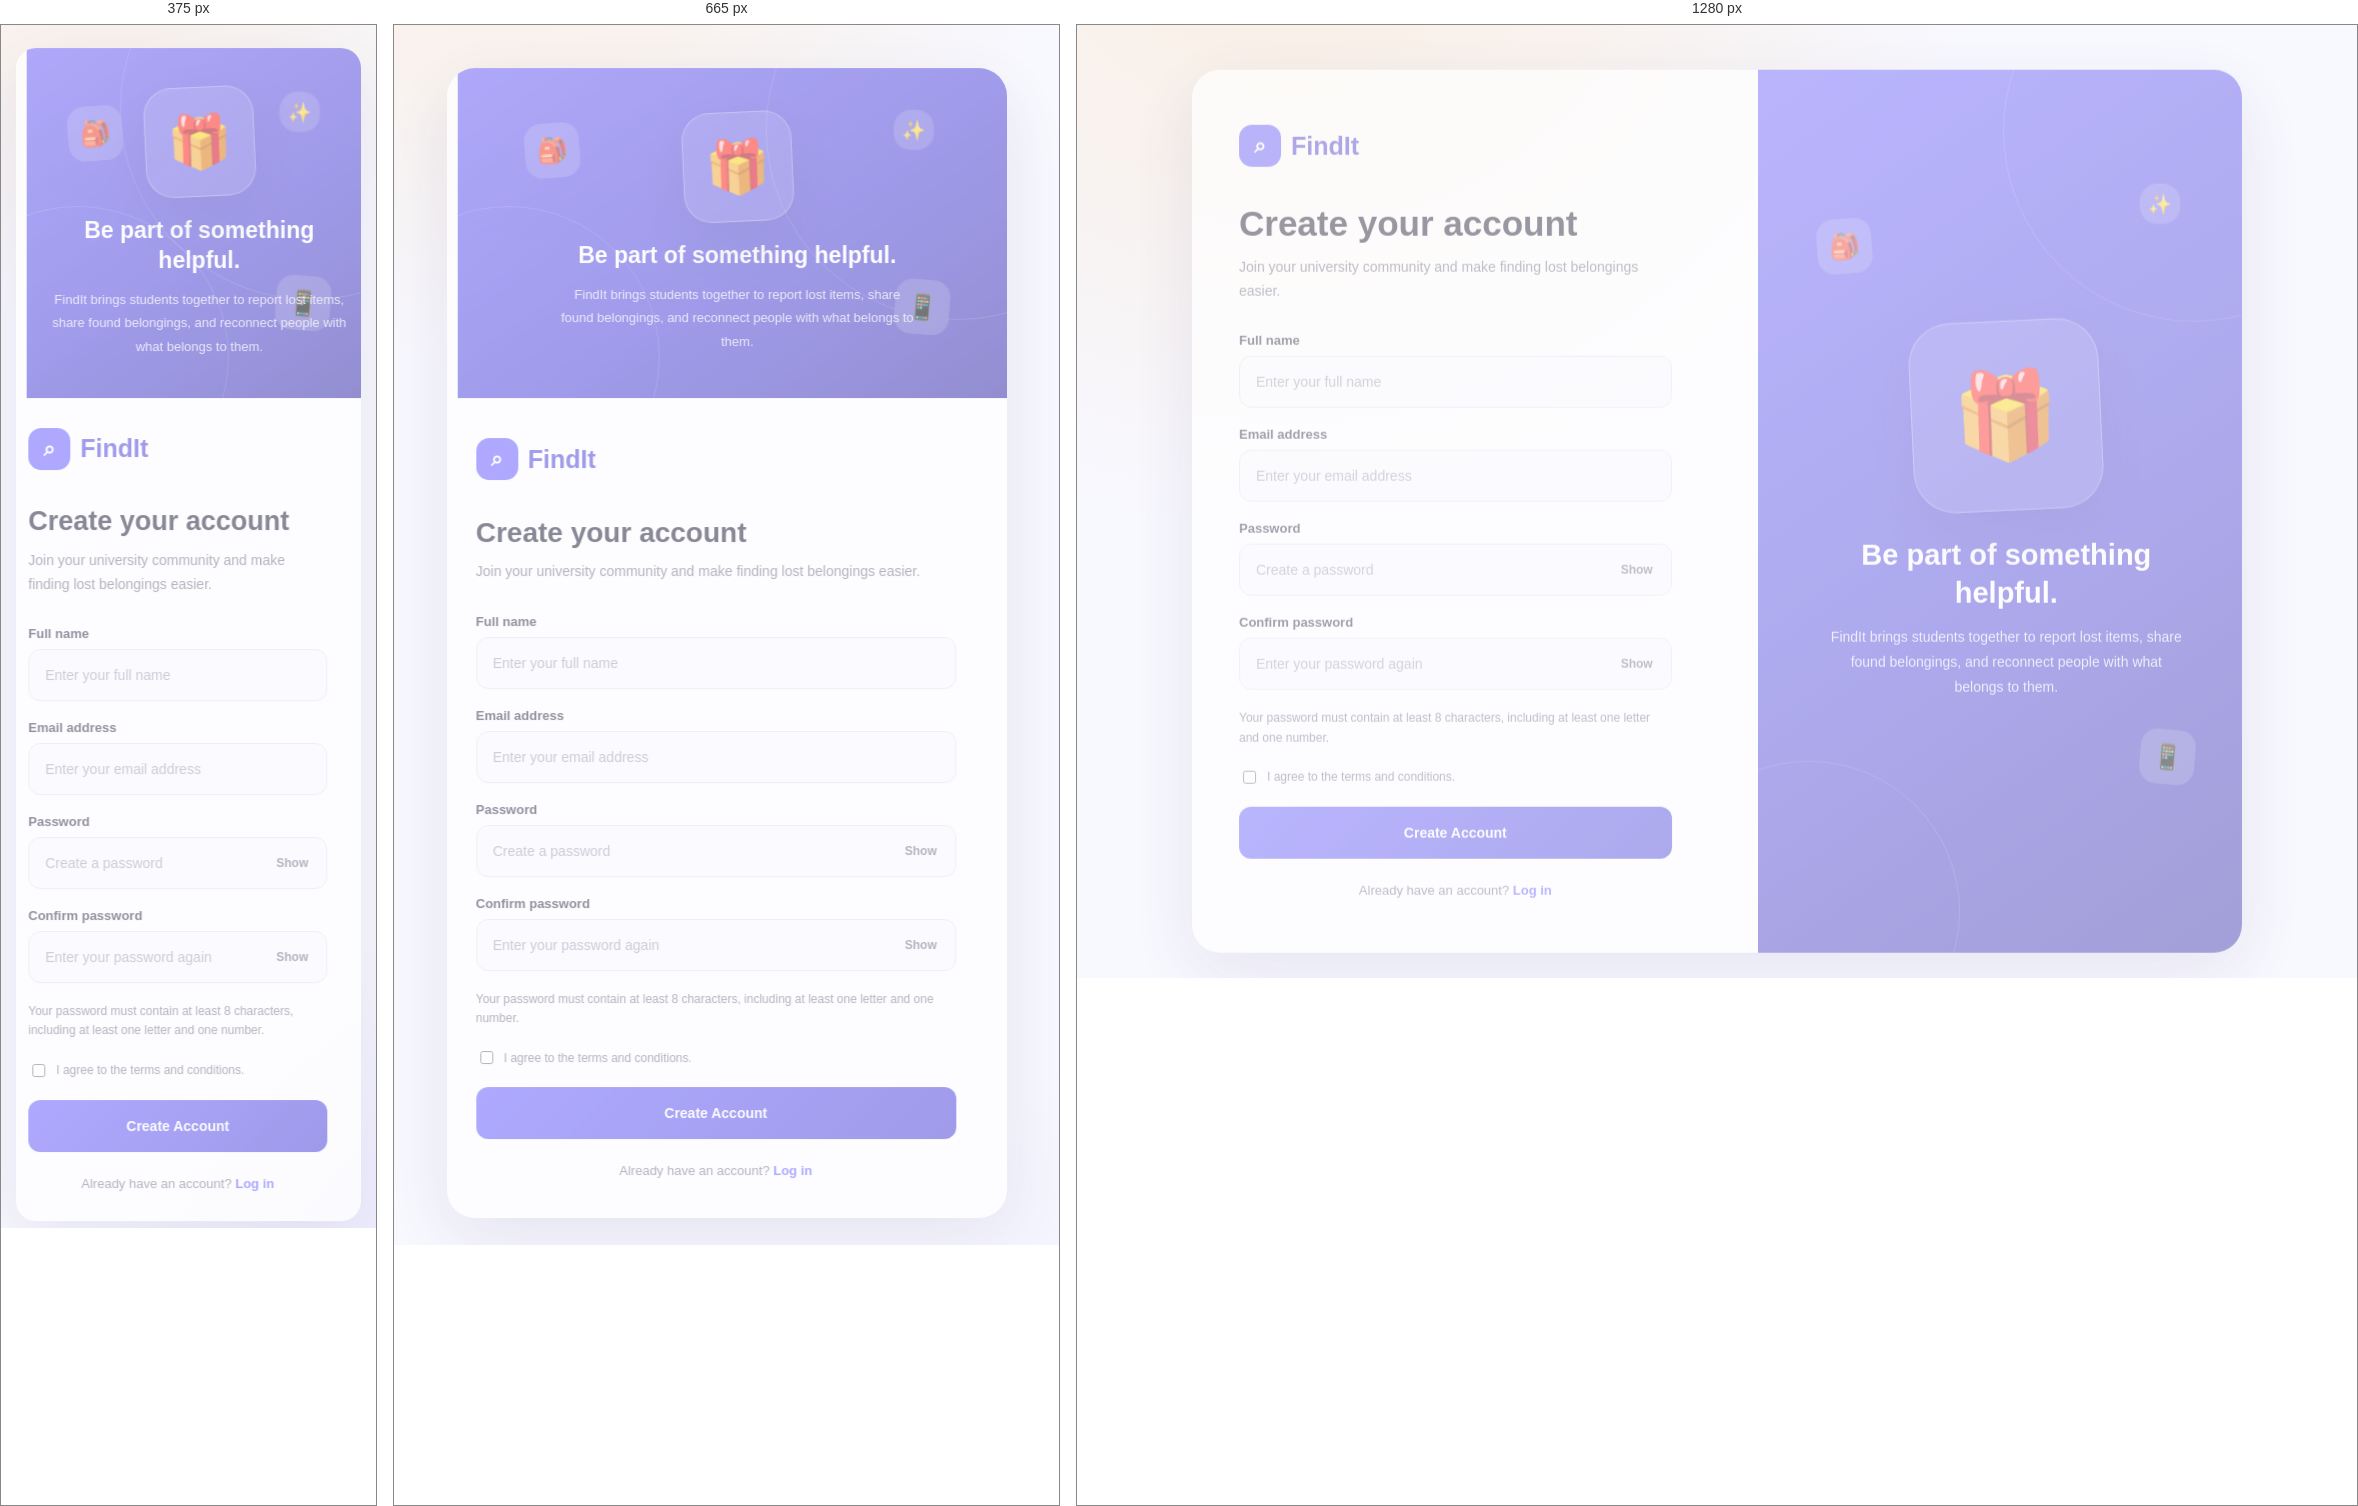
Rendered at 375 px, 665 px and 1280 px, left to right.

<!-- file: signup.html -->

<!DOCTYPE html>
<html lang="en">
<head>
    <meta charset="UTF-8">
    <meta name="viewport" content="width=device-width, initial-scale=1.0">
    <meta name="description" content="Create your FindIt account and join your university lost and found community.">

    <title>Create Account | FindIt</title>

    <link rel="preconnect" href="https://fonts.googleapis.com">
    <link rel="preconnect" href="https://fonts.gstatic.com" crossorigin>
    <link href="https://fonts.googleapis.com/css2?family=Poppins:wght@400;500;600;700&display=swap" rel="stylesheet">

    <link rel="stylesheet" href="../css/auth.css">
    <link rel="stylesheet" href="../css/animations.css">
</head>

<body class="auth-page">

    <main class="auth-container">

        <section class="auth-form-section">

            <a href="../index.html" class="auth-logo">
                <span class="auth-logo-icon">⌕</span>
                <span>FindIt</span>
            </a>

            <h1 class="auth-heading">Create your account</h1>

            <p class="auth-subheading">
                Join your university community and make finding lost belongings easier.
            </p>

            <div id="signupMessage" class="auth-message" role="alert" aria-live="polite"></div>

            <form id="signupForm" class="auth-form" autocomplete="off">

                <div class="auth-field">
                    <label class="auth-label" for="fullName">Full name</label>

                    <input
                        class="auth-input"
                        type="text"
                        id="fullName"
                        name="fullName"
                        placeholder="Enter your full name"
                        autocomplete="off"
                        required
                    >
                </div>

                <div class="auth-field">
                    <label class="auth-label" for="email">Email address</label>

                    <input
                        class="auth-input"
                        type="email"
                        id="email"
                        name="email"
                        placeholder="Enter your email address"
                        autocomplete="off"
                        required
                    >
                </div>

                <div class="auth-field">
                    <label class="auth-label" for="password">Password</label>

                    <div class="auth-input-wrapper">
                        <input
                            class="auth-input"
                            type="password"
                            id="password"
                            name="password"
                            placeholder="Create a password"
                            autocomplete="new-password"
                            minlength="8"
                            required
                        >

                        <button
                            type="button"
                            class="toggle-password"
                            data-target="password"
                            aria-label="Show password"
                        >
                            Show
                        </button>
                    </div>
                </div>

                <div class="auth-field">
                    <label class="auth-label" for="confirmPassword">Confirm password</label>

                    <div class="auth-input-wrapper">
                        <input
                            class="auth-input"
                            type="password"
                            id="confirmPassword"
                            name="confirmPassword"
                            placeholder="Enter your password again"
                            autocomplete="new-password"
                            minlength="8"
                            required
                        >

                        <button
                            type="button"
                            class="toggle-password"
                            data-target="confirmPassword"
                            aria-label="Show confirm password"
                        >
                            Show
                        </button>
                    </div>
                </div>

                <p class="auth-terms">
                    Your password must contain at least 8 characters,
                    including at least one letter and one number.
                </p>

                <div class="auth-field">
                    <label class="auth-checkbox-label">
                        <input type="checkbox" id="terms" name="terms" required>
                        I agree to the terms and conditions.
                    </label>
                </div>

                <button type="submit" class="auth-button" id="signupButton">
                    Create Account
                </button>

            </form>

            <p class="auth-switch">
                Already have an account?
                <a href="login.html" class="auth-link">Log in</a>
            </p>

        </section>

        <aside class="auth-visual">

            <span class="auth-decoration auth-decoration-one">🎒</span>
            <span class="auth-decoration auth-decoration-two">📱</span>
            <span class="auth-decoration auth-decoration-three">✨</span>

            <div class="auth-visual-content">

                <div class="auth-illustration" aria-hidden="true">
                    🎁
                </div>

                <h2>Be part of something helpful.</h2>

                <p>
                    FindIt brings students together to report lost items,
                    share found belongings, and reconnect people with what
                    belongs to them.
                </p>

            </div>

        </aside>

    </main>

    <script src="../js/auth.js" defer></script>
    <script src="../js/components/logout-widget.js"></script>
</body>
</html>


/* @media block from auth.css */
@media (max-width: 850px) {
    .auth-container {
        max-width: 560px;
        grid-template-columns: 1fr;
    }

    .auth-visual {
        min-height: 330px;
        padding: 40px 25px;
        grid-row: 1;
    }

    .auth-illustration {
        width: 110px;
        height: 110px;
        border-radius: 28px;
        font-size: 52px;
    }

    .auth-visual h2 {
        margin-top: 18px;
        font-size: 23px;
    }

    .auth-visual p {
        font-size: 13px;
    }

    .auth-form-section {
        padding: 40px;
    }
}

/* @media block from auth.css */
@media (max-width: 480px) {
    .auth-page {
        padding: 15px;
    }

    .auth-container {
        border-radius: 20px;
    }

    .auth-form-section {
        padding: 30px 23px;
    }

    .auth-visual {
        min-height: 285px;
    }

    .auth-heading {
        font-size: 27px;
    }

    .auth-options {
        align-items: flex-start;
        flex-direction: column;
    }
}